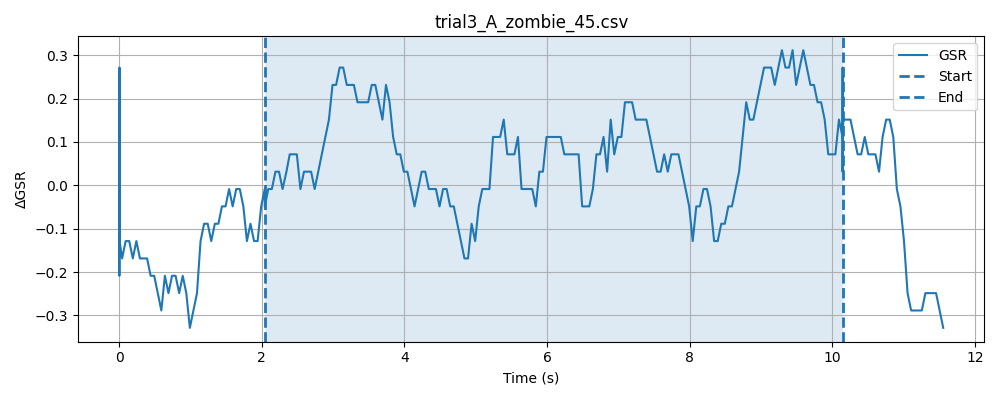

The table this chart was drawn from, first rows:
timestamp, elapsed_sec, gsr_raw, phase
1778369912, 0.0001459, 4092, baseline
1778369912, 0.0002518, 4092, baseline
1778369912, 0.0003178, 4092, baseline
1778369912, 0.000381, 4092, baseline
1778369912, 0.0004427, 4092, baseline
1778369912, 0.0005131, 4092, baseline
1778369912, 0.0005751, 4092, baseline
1778369912, 0.0006368, 4092, baseline
1778369912, 0.000711, 4092, baseline
1778369912, 0.000773, 4092, baseline
1778369912, 0.0008347, 4092, baseline
1778369912, 0.0008969, 4091, baseline
1778369912, 0.0009589, 4091, baseline
1778369912, 0.001021, 4092, baseline
1778369912, 0.001082, 4092, baseline
1778369912, 0.001152, 4092, baseline
1778369912, 0.001214, 4092, baseline
1778369912, 0.001275, 4092, baseline
1778369912, 0.001337, 4093, baseline
1778369912, 0.001399, 4092, baseline
1778369912, 0.00146, 4092, baseline
1778369912, 0.001522, 4091, baseline
1778369912, 0.001584, 4092, baseline
1778369912, 0.001646, 4090, baseline
1778369912, 0.001722, 4092, baseline
1778369912, 0.001783, 4092, baseline
1778369912, 0.001852, 4091, baseline
1778369912, 0.001914, 4090, baseline
1778369912, 0.001975, 4093, baseline
1778369912, 0.002037, 4091, baseline
1778369912, 0.002099, 4092, baseline
1778369912, 0.002161, 4092, baseline
1778369912, 0.002244, 4091, baseline
1778369912, 0.002306, 4092, baseline
1778369912, 0.002368, 4092, baseline
1778369912, 0.002429, 4092, baseline
1778369912, 0.002491, 4092, baseline
1778369912, 0.002553, 4091, baseline
1778369912, 0.002614, 4091, baseline
1778369912, 0.002676, 4091, baseline
1778369912, 0.002741, 4093, baseline
1778369912, 0.002802, 4092, baseline
1778369912, 0.002864, 4092, baseline
1778369912, 0.002931, 4093, baseline
1778369912, 0.002992, 4089, baseline
1778369912, 0.003054, 4093, baseline
1778369912, 0.003115, 4093, baseline
1778369912, 0.003177, 4092, baseline
1778369912, 0.003239, 4092, baseline
1778369912, 0.0033, 4092, baseline
1778369912, 0.003363, 4093, baseline
1778369912, 0.003424, 4091, baseline
1778369912, 0.003499, 4091, baseline
1778369912, 0.00356, 4091, baseline
1778369912, 0.003622, 4092, baseline
1778369912, 0.003683, 4093, baseline
1778369912, 0.003745, 4092, baseline
1778369912, 0.003806, 4091, baseline
1778369912, 0.003868, 4091, baseline
1778369912, 0.003929, 4093, baseline
... 289 more rows
